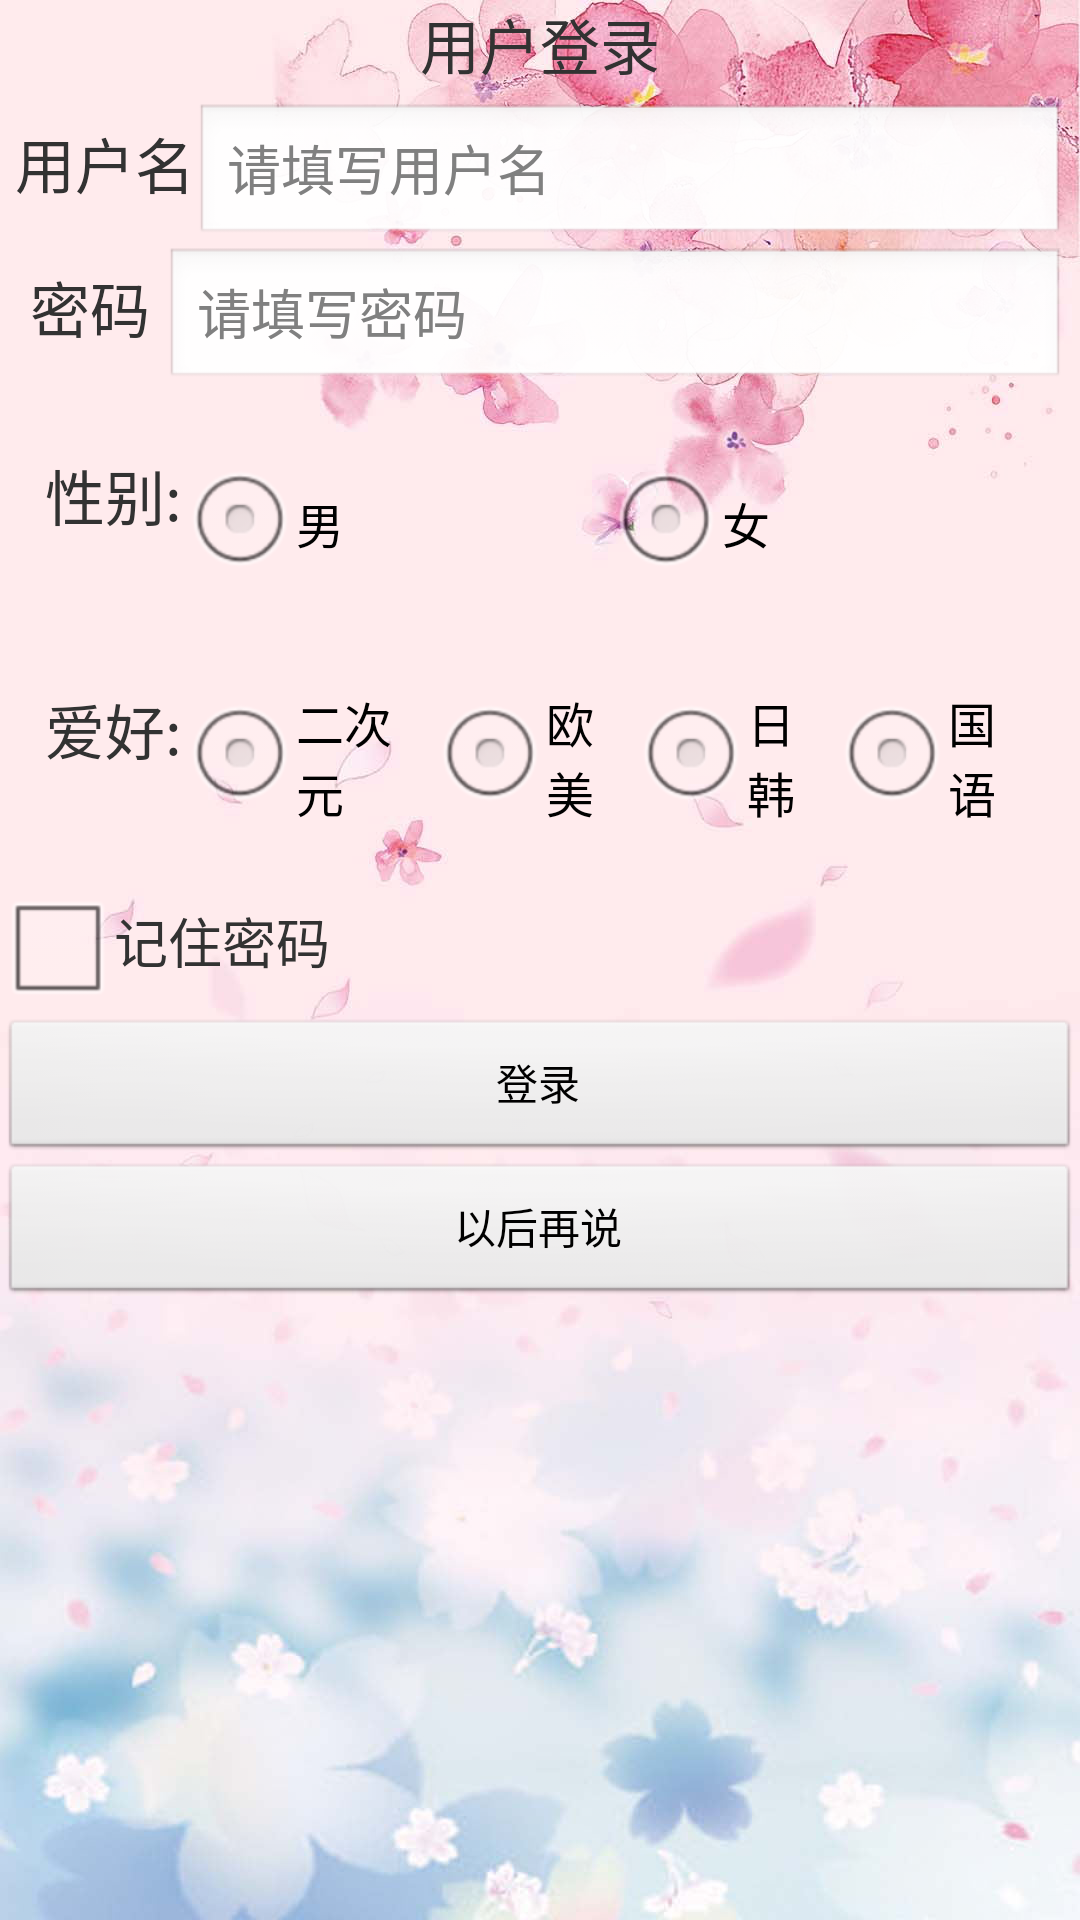

Layout XML and referenced resources for this Android screen:
<!-- AndroidManifest.xml: application theme AppTheme -->
<!-- res/layout/activity_loginagain.xml -->
<?xml version="1.0" encoding="utf-8"?>
<LinearLayout xmlns:android="http://schemas.android.com/apk/res/android"
    android:layout_width="match_parent"
    android:layout_height="match_parent"
    android:background="@drawable/background"
    android:orientation="vertical"
    >
    <TextView
        android:layout_width="wrap_content"
        android:layout_height="wrap_content"
        android:text="用户登录"
        android:layout_gravity="center"
        android:textSize="20sp"

        />
    <RelativeLayout
        android:layout_width="match_parent"
        android:layout_height="wrap_content"
        android:padding="5dp"
        >
        <TextView
            android:id="@+id/user"
            android:layout_width="wrap_content"
            android:layout_height="wrap_content"
            android:text="用户名"
            android:textSize="20sp"
            android:layout_alignBaseline="@+id/username"/>
        <EditText
            android:layout_width="match_parent"
            android:layout_height="wrap_content"
            android:id="@+id/username"
            android:hint="请填写用户名"
            android:layout_toRightOf="@+id/user"/>
        <TextView
            android:id="@+id/pass"
            android:layout_width="wrap_content"
            android:layout_height="wrap_content"
            android:text="密码"
            android:layout_below="@+id/username"
            android:textSize="20sp"
            android:layout_alignBaseline="@+id/password"
            android:padding="5dp"
            />
        <EditText
            android:layout_width="match_parent"
            android:layout_height="wrap_content"
            android:id="@+id/password"
            android:hint="请填写密码"
            android:layout_toRightOf="@+id/pass"
            android:layout_below="@+id/username"
            />


    </RelativeLayout>

    <LinearLayout
        android:layout_width="match_parent"
        android:layout_height="wrap_content"
        android:layout_gravity="center_horizontal"
        android:padding="15dp">

        <TextView
            android:layout_width="wrap_content"
            android:layout_height="wrap_content"
            android:text="性别:"
            android:textSize="20sp" />

        <RadioGroup
            android:layout_width="match_parent"
            android:layout_height="wrap_content"
            android:orientation="horizontal">

            <RadioButton
                android:id="@+id/nan"
                android:layout_width="wrap_content"
                android:layout_height="wrap_content"
                android:layout_weight="1"
                android:text="男" />

            <RadioButton
                android:id="@+id/nv"
                android:layout_width="wrap_content"
                android:layout_height="wrap_content"
                android:layout_weight="1"
                android:text="女" />

        </RadioGroup>
    </LinearLayout>
    <LinearLayout
        android:layout_width="match_parent"
        android:layout_height="wrap_content"
        android:layout_gravity="center_horizontal"
        android:padding="15dp">

        <TextView
            android:layout_width="wrap_content"
            android:layout_height="wrap_content"
            android:text="爱好:"
            android:textSize="20sp" />

        <RadioGroup
            android:layout_width="match_parent"
            android:layout_height="wrap_content"
            android:orientation="horizontal">

            <RadioButton
                android:id="@+id/nijigen"
                android:layout_width="wrap_content"
                android:layout_height="wrap_content"
                android:layout_weight="1"
                android:text="二次元" />

            <RadioButton
                android:id="@+id/europe"
                android:layout_width="wrap_content"
                android:layout_height="wrap_content"
                android:layout_weight="1"
                android:text="欧美" />
            <RadioButton
                android:id="@+id/japan"
                android:layout_width="wrap_content"
                android:layout_height="wrap_content"
                android:layout_weight="1"
                android:text="日韩"/>
            <RadioButton
                android:id="@+id/chinese"
                android:layout_width="wrap_content"
                android:layout_height="wrap_content"
                android:layout_weight="1"
                android:text="国语" />

        </RadioGroup>
    </LinearLayout>
    <LinearLayout
        android:orientation="horizontal"
        android:layout_width="match_parent"
        android:layout_height="wrap_content">
        <CheckBox
            android:id="@+id/remember_pass"
            android:layout_width="wrap_content"
            android:layout_height="wrap_content" />
        <TextView
            android:layout_width="wrap_content"
            android:layout_height="wrap_content"
            android:textSize="18sp"
            android:text="记住密码"/>

    </LinearLayout>
    <Button
        android:id="@+id/login"
        android:layout_width="match_parent"
        android:layout_height="wrap_content"
        android:layout_gravity="center"
        android:text="登录"/>
    <Button
        android:id="@+id/loginagain"
        android:layout_width="match_parent"
        android:layout_height="wrap_content"
        android:layout_gravity="center"
        android:text="以后再说"/>


</LinearLayout>
<!-- resources referenced by this layout -->
<resources>
  <!-- drawable background: png bitmap (drawable-xhdpi, 685781 bytes) -->
  <style name="AppTheme" parent="AppBaseTheme">
      <item name="android:windowBackground">@color/background_window</item>
      <item name="android:actionBarStyle">@style/ActionBarStyle</item>
  </style>
  <style name="AppBaseTheme" parent="android:Theme.Light" />
  <style name="ActionBarStyle" parent="@android:style/Widget.Holo.Light.ActionBar.Solid.Inverse">
      <item name="android:icon">@mipmap/app_icon</item>
      <item name="android:background">#FF666666</item>
  </style>
</resources>
